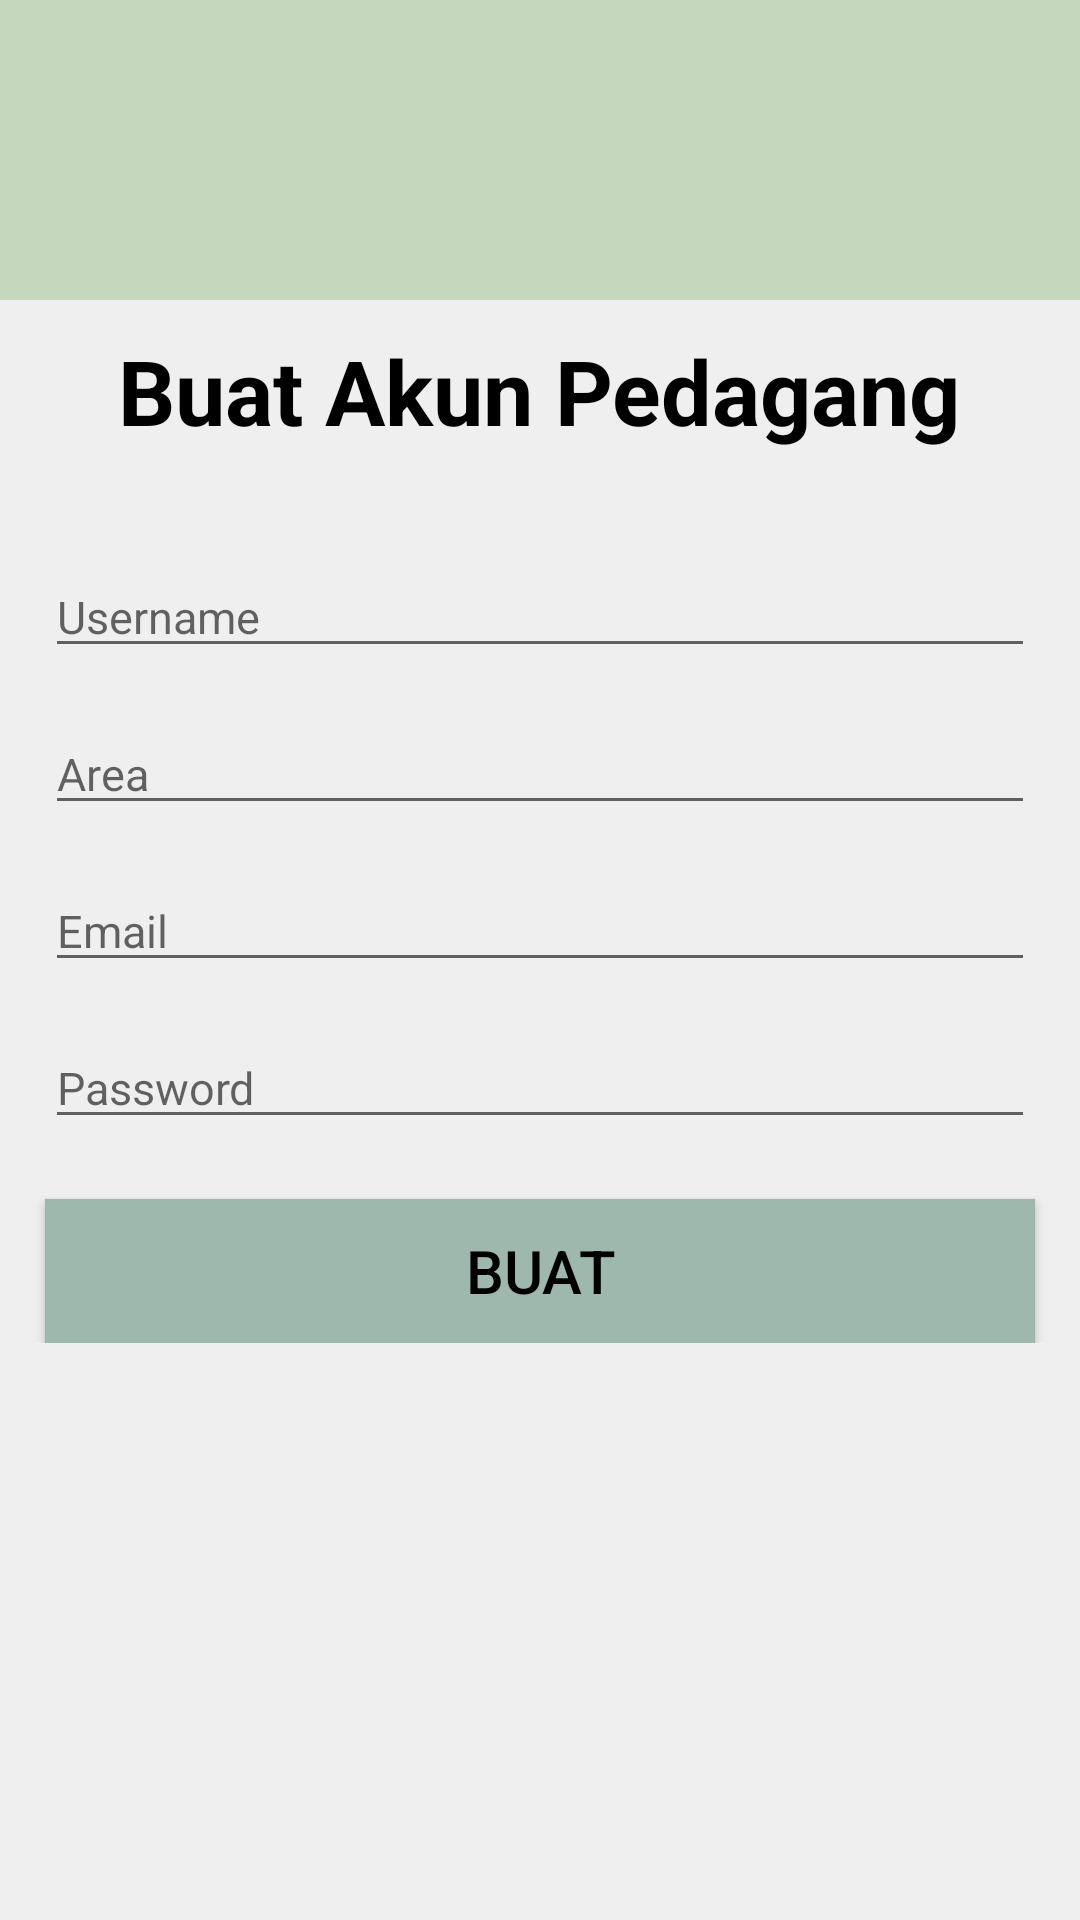

Android layout source for this screen:
<!-- AndroidManifest.xml: application theme Theme.SAYURKELILINGREVISI -->
<!-- res/layout/activity_register_pdg.xml -->
<?xml version="1.0" encoding="utf-8"?>
<LinearLayout xmlns:android="http://schemas.android.com/apk/res/android"
    xmlns:app="http://schemas.android.com/apk/res-auto"
    xmlns:tools="http://schemas.android.com/tools"
    android:layout_width="match_parent"
    android:layout_height="match_parent"
    android:orientation="vertical"
    android:background="@color/Background"
    tools:context=".RegisterPdgActivity">

    
    <androidx.appcompat.widget.Toolbar
        android:layout_width="match_parent"
        android:layout_height="100dp"
        android:background="@color/Primary">
        <LinearLayout
            android:layout_width="match_parent"
            android:layout_height="wrap_content"
            android:orientation="horizontal">
        </LinearLayout>
    </androidx.appcompat.widget.Toolbar>

    
    <LinearLayout
        android:layout_width="match_parent"
        android:layout_height="wrap_content"
        android:orientation="vertical"
        android:gravity="center_horizontal">
        <TextView
            android:layout_marginTop="10dp"
            android:layout_width="wrap_content"
            android:layout_height="wrap_content"
            android:text="Buat Akun Pedagang"
            android:textSize="30dp"
            android:textColor="@color/black"
            android:textStyle="bold"
            android:layout_gravity="center"/>
        <com.google.android.material.textfield.TextInputEditText
            android:layout_marginTop="35dp"
            android:layout_marginLeft="15dp"
            android:layout_marginRight="15dp"
            android:layout_width="match_parent"
            android:layout_height="wrap_content"
            android:hint="Username"
            android:textSize="15dp"
            android:id="@+id/usernamepdg"/>
        <com.google.android.material.textfield.TextInputEditText
            android:layout_marginTop="15dp"
            android:layout_marginLeft="15dp"
            android:layout_marginRight="15dp"
            android:layout_width="match_parent"
            android:layout_height="wrap_content"
            android:hint="Area"
            android:textSize="15dp"
            android:id="@+id/areapdg"/>
        <com.google.android.material.textfield.TextInputEditText
            android:layout_marginTop="15dp"
            android:layout_marginLeft="15dp"
            android:layout_marginRight="15dp"
            android:layout_width="match_parent"
            android:layout_height="wrap_content"
            android:hint="Email"
            android:textSize="15dp"
            android:id="@+id/emailpdg"
            android:inputType="textEmailAddress"/>
        <com.google.android.material.textfield.TextInputEditText
            android:layout_marginTop="15dp"
            android:layout_marginLeft="15dp"
            android:layout_marginRight="15dp"
            android:layout_width="match_parent"
            android:layout_height="wrap_content"
            android:hint="Password"
            android:textSize="15dp"
            android:id="@+id/passpdg"
            android:inputType="textPassword"/>
        <Button
            android:layout_marginTop="20dp"
            android:layout_marginRight="15dp"
            android:layout_marginLeft="15dp"
            android:layout_width="match_parent"
            android:layout_height="wrap_content"
            android:textColor="@color/black"
            android:text="BUAT"
            android:textSize="20dp"
            android:textAlignment="center"
            android:background="@color/PrimaryDark"
            android:id="@+id/btn_buatpdg"/>
    </LinearLayout>
</LinearLayout>
<!-- resources referenced by this layout -->
<resources>
  <color name="Background">#EFEFEF</color>
  <color name="Primary">#c5d7bd</color>
  <color name="PrimaryDark">#9fb8ad</color>
  <color name="black">#FF000000</color>
  <style name="Theme.SAYURKELILINGREVISI" parent="Theme.MaterialComponents.Light.NoActionBar">
          
          <item name="colorPrimary">@color/Primary</item>
          <item name="colorPrimaryVariant">@color/PrimaryDark</item>
          <item name="colorOnPrimary">@color/Primary</item>
          
          <item name="colorOnSecondary">@color/black</item>
          
          <item name="android:statusBarColor" tools:targetApi="l">?attr/colorPrimaryVariant</item>
          
      </style>
</resources>
